Photos from the image-classification dataset "sawitdetection" in the GitHub repository mherlypratama/sawitdetection. Its 6 classes are: empty bunch, overripe, ripe, rotten, underripe, unripe.

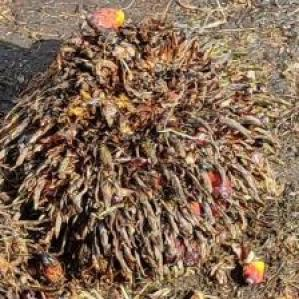
Label: overripe

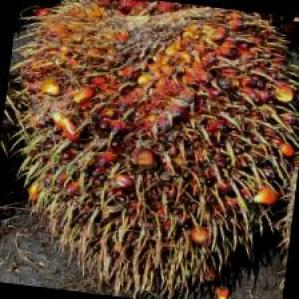
Label: ripe

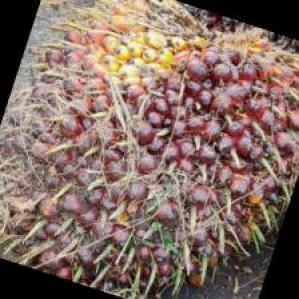
Label: underripe

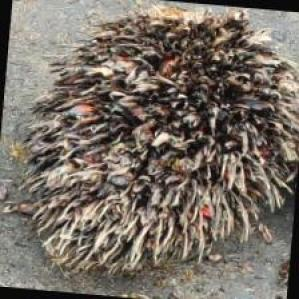
Label: empty bunch

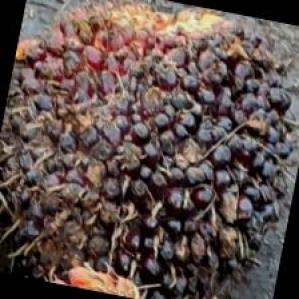
Label: unripe

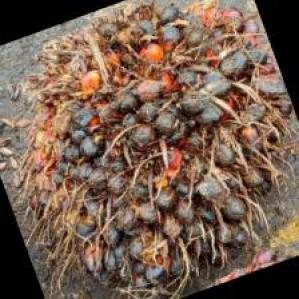
Label: rotten
